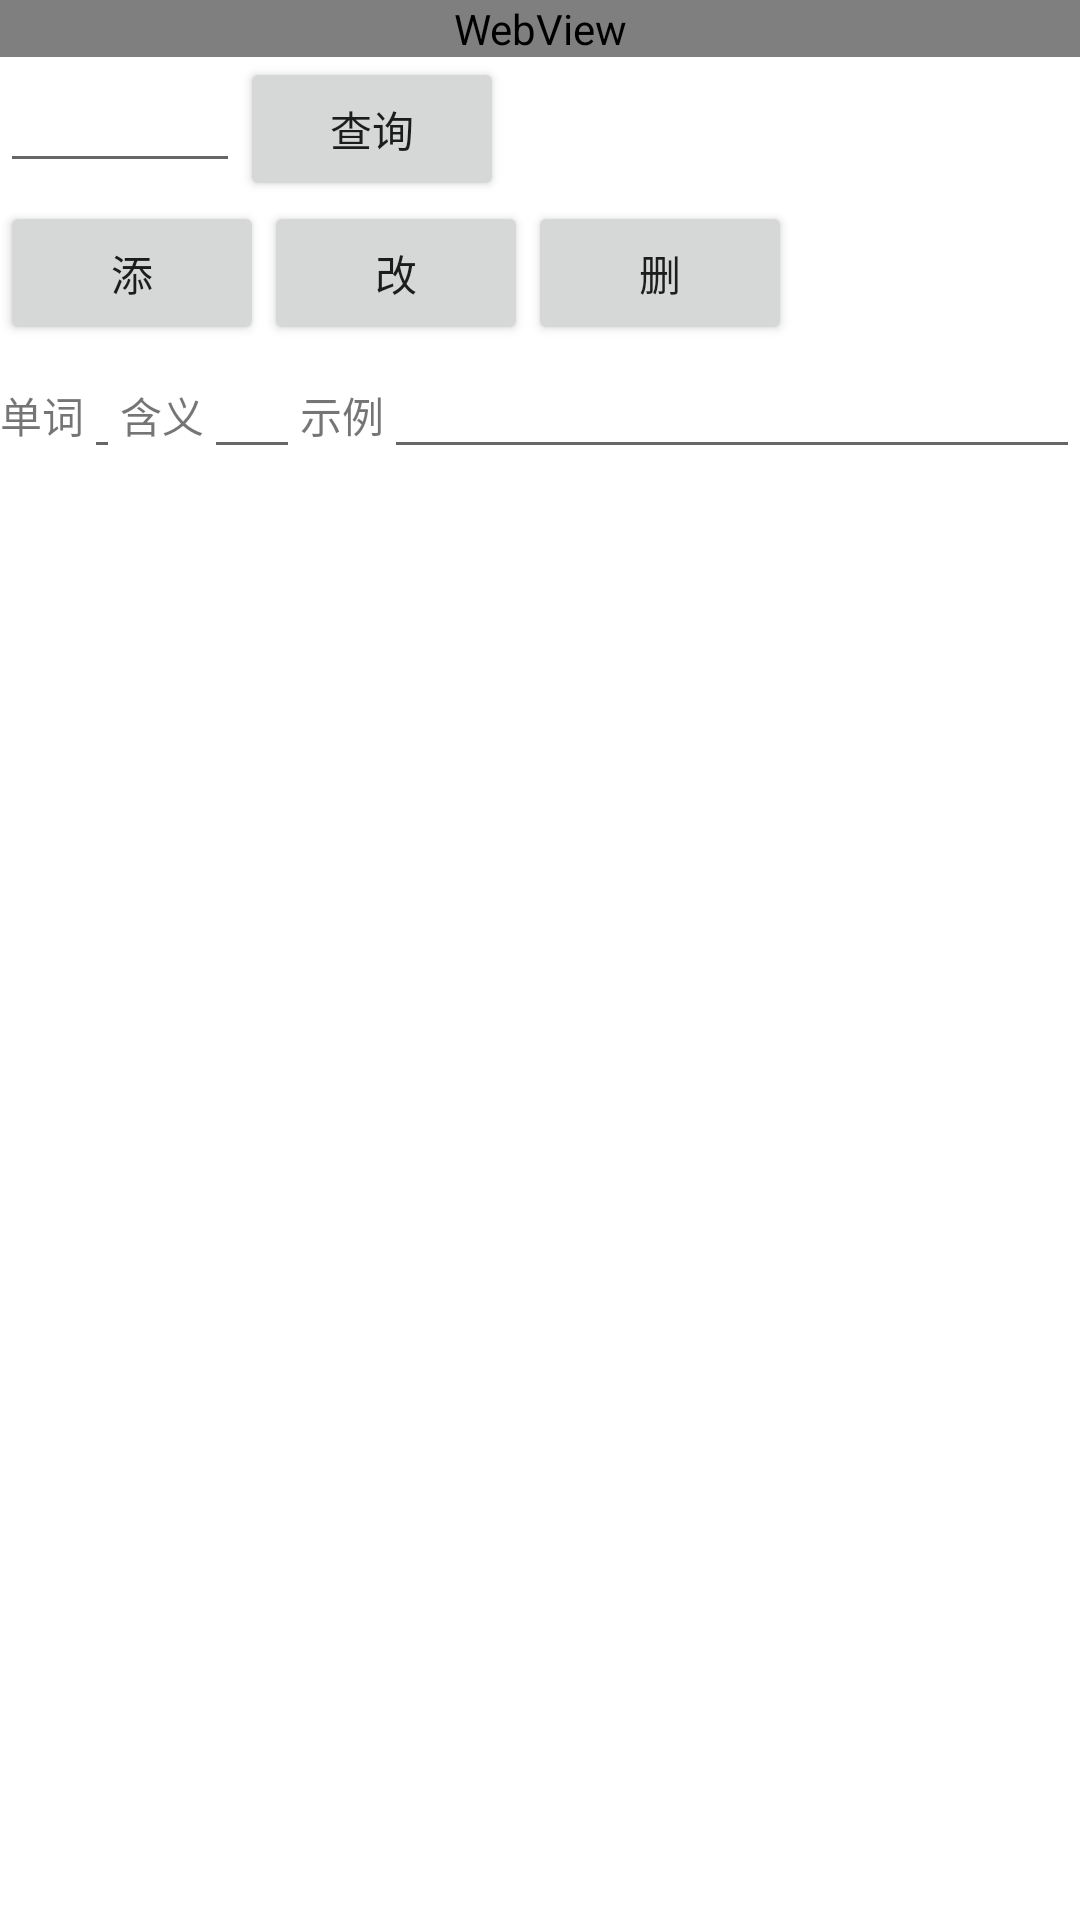

Android layout source for this screen:
<!-- AndroidManifest.xml: application theme Theme.Eword -->
<!-- res/layout/landscapet.xml -->
<?xml version="1.0" encoding="utf-8"?>
<LinearLayout xmlns:android="http://schemas.android.com/apk/res/android"
    android:orientation="vertical" android:layout_width="fill_parent"
    android:layout_height="fill_parent">
    <WebView
        android:id="@+id/myWebView1"
        android:layout_height="wrap_content"
        android:layout_width="match_parent"
        android:layout_x="7px"
        android:layout_y="90px"
        android:focusable="false"
        />


    <LinearLayout
        android:layout_width="fill_parent"
        android:layout_height="wrap_content"
        android:addStatesFromChildren="true">

        <EditText
            android:id="@+id/queEditText"
            android:layout_width="80dp"
            android:layout_height="wrap_content"
            />

        <Button
            android:id="@+id/queButton"
            android:layout_width="wrap_content"
            android:layout_height="wrap_content"
            android:text="查询"
            />
    </LinearLayout>
    <LinearLayout
        android:layout_width="fill_parent"
        android:layout_height="wrap_content"
        android:addStatesFromChildren="true">
        <Button
            android:id="@+id/bt_add"
            android:layout_width="wrap_content"
            android:layout_height="wrap_content"
            android:text="添"
            >
        </Button>
        <Button
            android:id="@+id/bt_modify"
            android:layout_width="wrap_content"
            android:layout_height="wrap_content"
            android:text="改"
            >
        </Button>
        <Button
            android:id="@+id/bt_del"
            android:layout_width="wrap_content"
            android:layout_height="wrap_content"
            android:text="删"
            >
        </Button>

    </LinearLayout>


    <LinearLayout
        android:layout_width="fill_parent"
        android:layout_height="wrap_content"
        android:addStatesFromChildren="true">

        <TextView
            android:layout_width="wrap_content"
            android:layout_height="wrap_content"
            android:text="单词"/>
        <EditText
            android:id="@+id/et_word"
            android:layout_width="80dp"
            android:layout_height="wrap_content"
            android:layout_weight="1"
            android:singleLine="true"/>
        <TextView
            android:layout_width="wrap_content"
            android:layout_height="wrap_content"
            android:text="含义"/>
        <EditText
            android:id="@+id/et_mean"
            android:layout_width="100dp"
            android:layout_height="wrap_content"
            android:layout_weight="1"
            android:singleLine="true"/>
        <TextView
            android:layout_width="wrap_content"
            android:layout_height="wrap_content"
            android:text="示例"/>
        <EditText
            android:id="@+id/et_egg"
            android:layout_width="300dp"
            android:layout_height="wrap_content"
            android:layout_weight="1"
            android:singleLine="true"/>
    </LinearLayout>



    <ListView
        android:id="@+id/listView"
        android:layout_width="fill_parent"
        android:layout_height="wrap_content"
        android:padding="5dip">

    </ListView>


</LinearLayout>
<!-- resources referenced by this layout -->
<resources>
  <style name="Theme.Eword" parent="Theme.MaterialComponents.DayNight.DarkActionBar">
          
          <item name="colorPrimary">@color/purple_500</item>
          <item name="colorPrimaryVariant">@color/purple_700</item>
          <item name="colorOnPrimary">@color/white</item>
          
          <item name="colorSecondary">@color/teal_200</item>
          <item name="colorSecondaryVariant">@color/teal_700</item>
          <item name="colorOnSecondary">@color/black</item>
          
          <item name="android:statusBarColor" tools:targetApi="l">?attr/colorPrimaryVariant</item>
          
      </style>
  <!-- not gathered from this repository: default colours our renderer supplied (Android Studio template values) -->
  <color name="purple_500">#FF6200EE</color>
  <color name="purple_700">#FF3700B3</color>
  <color name="teal_200">#FF03DAC5</color>
  <color name="teal_700">#FF018786</color>
  <color name="black">#FF000000</color>
  <color name="white">#FFFFFFFF</color>
</resources>
